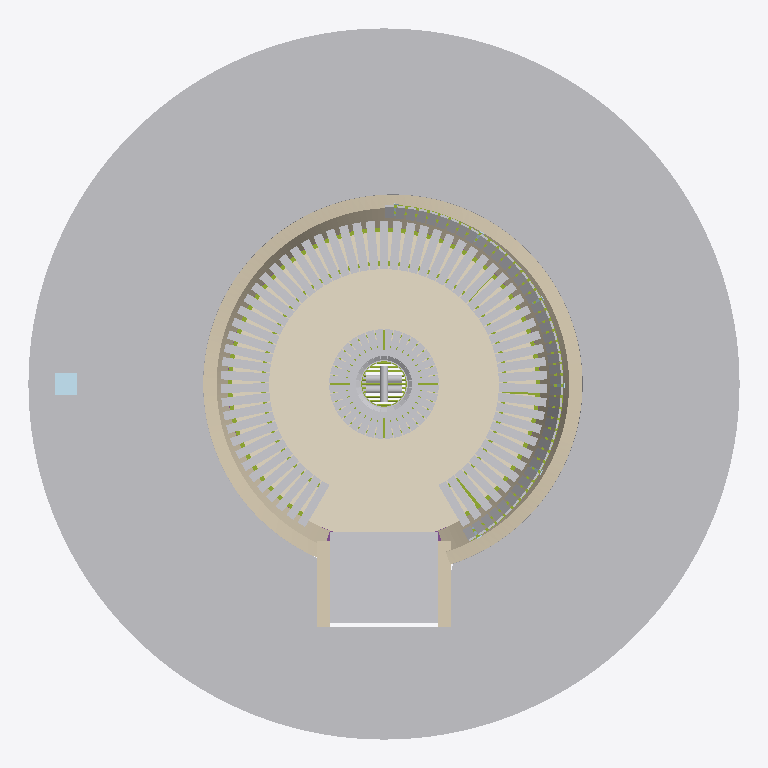
Plan cut of the same IFC building model at storey 'Piso del foso' (level 0.00 m, cut at 1.40 m), seen from above with north up, elements coloured by IFC class: 174 other elements (light grey), 14 members (olive), 3 walls (beige), 1 covering (cream), 1 plate (pale blue), 1 footing (purple). Cut surfaces are drawn darker.
Extent 6.6 m × 6.6 m × 1.8 m (x, y, z). Storeys (1): Piso del foso at 0.00 m. Elements (311): 216 IfcBuildingElementPart, 54 IfcMember, 24 IfcBuildingElementProxy, 7 IfcPlate, 3 IfcPipeSegment, 3 IfcWall, 1 IfcCovering, 1 IfcDamper, 1 IfcFooting, 1 IfcGeographicElement.

HEADER;
FILE_DESCRIPTION(('ViewDefinition [ReferenceView_V1.2]'),'2;1');
FILE_NAME('fogata_foso.ifc','2026-10-25T15:49:00',('Andres'),('Diseno y construccion'),'fogata-gen','fogata-gen','');
FILE_SCHEMA(('IFC4'));
ENDSEC;
DATA;
#19=IFCPROJECT('3A$Egxvp934RXOev9RqSks',#5,'Fogata en foso','Foso Ø3,15 m (v2): banca en teca, espaldar en la mitad alta, fogón de refractario y tolete con mesa',$,$,$,(#17),#10);
#23=IFCSITE('37YwXXG5X6XR75YNMq2Te7',#5,'Sitio',$,$,#22,$,$,.ELEMENT.,$,$,$,$,$);
#27=IFCBUILDING('06Ibo0tCj9l84CU7QrerJ_',#5,'Fogata en foso',$,$,#26,$,$,.ELEMENT.,$,$,$);
#31=IFCBUILDINGSTOREY('1hSgVHiIP4vOBih5SIg4Xi',#5,'Piso del foso',$,$,#30,$,$,.ELEMENT.,0.0);
#103=IFCGEOGRAPHICELEMENT('1B9giIKOHE9wBDVCTAncSx',#5,'Terreno natural (pendiente constante)','Punto azul: 95 sobre el fondo actual (+90 sobre el piso). Punto rojo: 40 (+35). Talud recortado detrás del muro.','Terreno',#99,#102,$,.TERRAIN.);
#119=IFCCOVERING('39eOqBjZbFqP9QMGXbAO0W',#5,'Grava 5 cm sobre fondo apisonado','Sin recebo. Sin grava bajo el fogón.','Piso',#115,#118,$,.FLOORING.);
#162=IFCWALL('1JlC$jc0jFKgI5t6XAn2jj',#5,'Muro de tolete inclinado 15°','Base contra la excavación; el borde de arriba se recorta a talud. Hueco libre de entrada 1,00.','Muro',#158,#161,$,.SOLIDWALL.);
#204=IFCBUILDINGELEMENTPART('0T1D9Vn6rAtRiRzKy$FNR3',#5,'Escalón 2','Referencia. 4 contrahuellas de 15,6 hasta el terreno (+62,5).','Escalera',#200,#203,$,.USERDEFINED.);
#183=IFCBUILDINGELEMENTPART('1v42DMbGb7jgO6yXB197h_',#5,'Escalón 1','Referencia. 4 contrahuellas de 15,6 hasta el terreno (+62,5).','Escalera',#179,#182,$,.USERDEFINED.);
#225=IFCBUILDINGELEMENTPART('0hCpt1$or79gxhc5whSZOG',#5,'Escalón 3','Referencia. 4 contrahuellas de 15,6 hasta el terreno (+62,5).','Escalera',#221,#224,$,.USERDEFINED.);
#2360=IFCMEMBER('3JoBHu5257Nh_sAL5aq2db',#5,'Tubo rolado trasero 4×4','Va sobre el travesaño superior de los marcos; recibe los listones del asiento.','Tubos rolados',#2356,#2359,$,.MEMBER.);
#246=IFCWALL('3fO1cg3XLBtuoIgtFsVBtg',#5,'Muro lateral escalera izq','Contiene el terreno a los lados de la escalera.','Escalera',#242,#245,$,.SOLIDWALL.);
#267=IFCWALL('2t4Qsa7M1Al8yrptFlFSGc',#5,'Muro lateral escalera der','Contiene el terreno a los lados de la escalera.','Escalera',#263,#266,$,.SOLIDWALL.);
#6529=IFCPLATE('3WT_YxBjv5v8PtCE90faP5',#5,'Rejilla de la toma','Rejilla anti roedores; drenaje al pie de la toma.','Ducto',#6525,#6528,$,.SHEET.);
#4597=IFCMEMBER('1eH$0kDHnFqe1xQBmE1K4n',#5,'Tubo superior del espaldar 1"','Soldado a las platinas. Hacia el fondo y junto a la entrada el muro queda más bajo: lo sostiene la platina.','Soporte espaldar',#4593,#4596,$,.MEMBER.);
#589=IFCBUILDINGELEMENTPART('2t0Gj6d8rF_PBRMAEzYZlc',#5,'Listón asiento 14','Radial, sin cuña. Junta ≈10 mm adelante y ≈48 mm atrás. Asiento plano a +42.','Listones asiento',#585,#588,$,.USERDEFINED.);
#934=IFCBUILDINGELEMENTPART('0qMUWR2Qf8jOAcwY_lcJX_',#5,'Listón asiento 29','Radial, sin cuña. Junta ≈10 mm adelante y ≈48 mm atrás. Asiento plano a +42.','Listones asiento',#930,#933,$,.USERDEFINED.);
#1070=IFCBUILDINGELEMENTPART('2vDesiRVDEHg$iJsebsmAH',#5,'Listón asiento 35','Radial, sin cuña. Junta ≈10 mm adelante y ≈48 mm atrás. Asiento plano a +42.','Listones asiento',#1066,#1069,$,.USERDEFINED.);
#1346=IFCBUILDINGELEMENTPART('0HykR$K814yAPrM5TDhjjp',#5,'Listón asiento 47','Radial, sin cuña. Junta ≈10 mm adelante y ≈48 mm atrás. Asiento plano a +42.','Listones asiento',#1342,#1345,$,.USERDEFINED.);
#1415=IFCBUILDINGELEMENTPART('33Mi9wigPFlwN$v7gw6BA6',#5,'Listón asiento 50','Radial, sin cuña. Junta ≈10 mm adelante y ≈48 mm atrás. Asiento plano a +42.','Listones asiento',#1411,#1414,$,.USERDEFINED.);
#336=IFCBUILDINGELEMENTPART('1PPMSOief5qfdmsgdk2zMz',#5,'Listón asiento 03','Radial, sin cuña. Junta ≈10 mm adelante y ≈48 mm atrás. Asiento plano a +42.','Listones asiento',#332,#335,$,.USERDEFINED.);
#566=IFCBUILDINGELEMENTPART('0CfbP9gl9Eog_iG4cOddpx',#5,'Listón asiento 13','Radial, sin cuña. Junta ≈10 mm adelante y ≈48 mm atrás. Asiento plano a +42.','Listones asiento',#562,#565,$,.USERDEFINED.);
#612=IFCBUILDINGELEMENTPART('285DUF6UT7n8uREY61qpRF',#5,'Listón asiento 15','Radial, sin cuña. Junta ≈10 mm adelante y ≈48 mm atrás. Asiento plano a +42.','Listones asiento',#608,#611,$,.USERDEFINED.);
#658=IFCBUILDINGELEMENTPART('3m84zumjbCuh$e2tENZmrM',#5,'Listón asiento 17','Radial, sin cuña. Junta ≈10 mm adelante y ≈48 mm atrás. Asiento plano a +42.','Listones asiento',#654,#657,$,.USERDEFINED.);
#681=IFCBUILDINGELEMENTPART('1lVWQSoEbA7AdrtnbQD23E',#5,'Listón asiento 18','Radial, sin cuña. Junta ≈10 mm adelante y ≈48 mm atrás. Asiento plano a +42.','Listones asiento',#677,#680,$,.USERDEFINED.);
#750=IFCBUILDINGELEMENTPART('3YvyJl_sX7XwnctvRTlzN6',#5,'Listón asiento 21','Radial, sin cuña. Junta ≈10 mm adelante y ≈48 mm atrás. Asiento plano a +42.','Listones asiento',#746,#749,$,.USERDEFINED.);
#865=IFCBUILDINGELEMENTPART('1gzc7m21vBqRhAvqOigF_C',#5,'Listón asiento 26','Radial, sin cuña. Junta ≈10 mm adelante y ≈48 mm atrás. Asiento plano a +42.','Listones asiento',#861,#864,$,.USERDEFINED.);
#888=IFCBUILDINGELEMENTPART('3B960U0DnB5fxb9Qn5dJoa',#5,'Listón asiento 27','Radial, sin cuña. Junta ≈10 mm adelante y ≈48 mm atrás. Asiento plano a +42.','Listones asiento',#884,#887,$,.USERDEFINED.);
#1116=IFCBUILDINGELEMENTPART('31EYE7OND35B9Lz_$1vY91',#5,'Listón asiento 37','Radial, sin cuña. Junta ≈10 mm adelante y ≈48 mm atrás. Asiento plano a +42.','Listones asiento',#1112,#1115,$,.USERDEFINED.);
#1139=IFCBUILDINGELEMENTPART('1T2a_adr9BwfM2z7livDdS',#5,'Listón asiento 38','Radial, sin cuña. Junta ≈10 mm adelante y ≈48 mm atrás. Asiento plano a +42.','Listones asiento',#1135,#1138,$,.USERDEFINED.);
#1254=IFCBUILDINGELEMENTPART('0xj9hjCtz5duM0c6xBMIlc',#5,'Listón asiento 43','Radial, sin cuña. Junta ≈10 mm adelante y ≈48 mm atrás. Asiento plano a +42.','Listones asiento',#1250,#1253,$,.USERDEFINED.);
#1323=IFCBUILDINGELEMENTPART('2QemQy7In5pPhJN08CFRhS',#5,'Listón asiento 46','Radial, sin cuña. Junta ≈10 mm adelante y ≈48 mm atrás. Asiento plano a +42.','Listones asiento',#1319,#1322,$,.USERDEFINED.);
#1392=IFCBUILDINGELEMENTPART('3c1_3_p4LC_x0adPqFoNCD',#5,'Listón asiento 49','Radial, sin cuña. Junta ≈10 mm adelante y ≈48 mm atrás. Asiento plano a +42.','Listones asiento',#1388,#1391,$,.USERDEFINED.);
#1438=IFCBUILDINGELEMENTPART('1vRMZ1K655X9awiu62QOm7',#5,'Listón asiento 51','Radial, sin cuña. Junta ≈10 mm adelante y ≈48 mm atrás. Asiento plano a +42.','Listones asiento',#1434,#1437,$,.USERDEFINED.);
#1668=IFCBUILDINGELEMENTPART('3PnkYX8br5K81V72N0$lsK',#5,'Listón asiento 61','Radial, sin cuña. Junta ≈10 mm adelante y ≈48 mm atrás. Asiento plano a +42.','Listones asiento',#1664,#1667,$,.USERDEFINED.);
#290=IFCBUILDINGELEMENTPART('3sm7JNwJn0LfqNydM5Rep6',#5,'Listón asiento 01','Radial, sin cuña. Junta ≈10 mm adelante y ≈48 mm atrás. Asiento plano a +42.','Listones asiento',#286,#289,$,.USERDEFINED.);
#382=IFCBUILDINGELEMENTPART('2B23Q$rBn1HRsLeF3bAMoS',#5,'Listón asiento 05','Radial, sin cuña. Junta ≈10 mm adelante y ≈48 mm atrás. Asiento plano a +42.','Listones asiento',#378,#381,$,.USERDEFINED.);
#474=IFCBUILDINGELEMENTPART('28u1_L5mzAIOlhRMksLi5y',#5,'Listón asiento 09','Radial, sin cuña. Junta ≈10 mm adelante y ≈48 mm atrás. Asiento plano a +42.','Listones asiento',#470,#473,$,.USERDEFINED.);
#497=IFCBUILDINGELEMENTPART('3sCdEU1Jf90xg0hydD2jbV',#5,'Listón asiento 10','Radial, sin cuña. Junta ≈10 mm adelante y ≈48 mm atrás. Asiento plano a +42.','Listones asiento',#493,#496,$,.USERDEFINED.);
#520=IFCBUILDINGELEMENTPART('1uRAeNCd9AuOw1Ep2zF5Rc',#5,'Listón asiento 11','Radial, sin cuña. Junta ≈10 mm adelante y ≈48 mm atrás. Asiento plano a +42.','Listones asiento',#516,#519,$,.USERDEFINED.);
#543=IFCBUILDINGELEMENTPART('0vW2BNkhj4c9CuVhChzd4Y',#5,'Listón asiento 12','Radial, sin cuña. Junta ≈10 mm adelante y ≈48 mm atrás. Asiento plano a +42.','Listones asiento',#539,#542,$,.USERDEFINED.);
#635=IFCBUILDINGELEMENTPART('3kH5EAYhb0tf6AoXZiW8Dw',#5,'Listón asiento 16','Radial, sin cuña. Junta ≈10 mm adelante y ≈48 mm atrás. Asiento plano a +42.','Listones asiento',#631,#634,$,.USERDEFINED.);
#727=IFCBUILDINGELEMENTPART('1rfvHw8lb4YfqIoCwgNL72',#5,'Listón asiento 20','Radial, sin cuña. Junta ≈10 mm adelante y ≈48 mm atrás. Asiento plano a +42.','Listones asiento',#723,#726,$,.USERDEFINED.);
#773=IFCBUILDINGELEMENTPART('3lc$Zara96PeNYemEIMEg7',#5,'Listón asiento 22','Radial, sin cuña. Junta ≈10 mm adelante y ≈48 mm atrás. Asiento plano a +42.','Listones asiento',#769,#772,$,.USERDEFINED.);
#911=IFCBUILDINGELEMENTPART('0ChDVPYBz4VfWu8HTOLoWT',#5,'Listón asiento 28','Radial, sin cuña. Junta ≈10 mm adelante y ≈48 mm atrás. Asiento plano a +42.','Listones asiento',#907,#910,$,.USERDEFINED.);
#957=IFCBUILDINGELEMENTPART('1vD4HagLPAs8FLQkjhp6k0',#5,'Listón asiento 30','Radial, sin cuña. Junta ≈10 mm adelante y ≈48 mm atrás. Asiento plano a +42.','Listones asiento',#953,#956,$,.USERDEFINED.);
#980=IFCBUILDINGELEMENTPART('0llwibOAH90PpScu1y$euK',#5,'Listón asiento 31','Radial, sin cuña. Junta ≈10 mm adelante y ≈48 mm atrás. Asiento plano a +42.','Listones asiento',#976,#979,$,.USERDEFINED.);
#1024=IFCBUILDINGELEMENTPART('21shoLwBX3kABjldi3DzL5',#5,'Listón asiento 33','Radial, sin cuña. Junta ≈10 mm adelante y ≈48 mm atrás. Asiento plano a +42.','Listones asiento',#1020,#1023,$,.USERDEFINED.);
#1047=IFCBUILDINGELEMENTPART('1XUdx_B_D18hnYedqdT7yS',#5,'Listón asiento 34','Radial, sin cuña. Junta ≈10 mm adelante y ≈48 mm atrás. Asiento plano a +42.','Listones asiento',#1043,#1046,$,.USERDEFINED.);
#1093=IFCBUILDINGELEMENTPART('2o06S6xZr5yRoX6DHsjxhO',#5,'Listón asiento 36','Radial, sin cuña. Junta ≈10 mm adelante y ≈48 mm atrás. Asiento plano a +42.','Listones asiento',#1089,#1092,$,.USERDEFINED.);
#1231=IFCBUILDINGELEMENTPART('1L6FxJl6D8wArPu3Vn74$_',#5,'Listón asiento 42','Radial, sin cuña. Junta ≈10 mm adelante y ≈48 mm atrás. Asiento plano a +42.','Listones asiento',#1227,#1230,$,.USERDEFINED.);
#1277=IFCBUILDINGELEMENTPART('27c7D5KjP13AMg9CcgBRN$',#5,'Listón asiento 44','Radial, sin cuña. Junta ≈10 mm adelante y ≈48 mm atrás. Asiento plano a +42.','Listones asiento',#1273,#1276,$,.USERDEFINED.);
#1369=IFCBUILDINGELEMENTPART('3NvFpBIGT47A54VKE0Sq68',#5,'Listón asiento 48','Radial, sin cuña. Junta ≈10 mm adelante y ≈48 mm atrás. Asiento plano a +42.','Listones asiento',#1365,#1368,$,.USERDEFINED.);
#1461=IFCBUILDINGELEMENTPART('2Sl$BwCAj6BhDbZ$rz_6yd',#5,'Listón asiento 52','Radial, sin cuña. Junta ≈10 mm adelante y ≈48 mm atrás. Asiento plano a +42.','Listones asiento',#1457,#1460,$,.USERDEFINED.);
#1484=IFCBUILDINGELEMENTPART('0sgQtf4cr0KfdAPbbo_sUb',#5,'Listón asiento 53','Radial, sin cuña. Junta ≈10 mm adelante y ≈48 mm atrás. Asiento plano a +42.','Listones asiento',#1480,#1483,$,.USERDEFINED.);
#1507=IFCBUILDINGELEMENTPART('0rbpFnUE9269PviSXo7HJk',#5,'Listón asiento 54','Radial, sin cuña. Junta ≈10 mm adelante y ≈48 mm atrás. Asiento plano a +42.','Listones asiento',#1503,#1506,$,.USERDEFINED.);
#1530=IFCBUILDINGELEMENTPART('3NguXTaKT5pwIGK3UlJVTz',#5,'Listón asiento 55','Radial, sin cuña. Junta ≈10 mm adelante y ≈48 mm atrás. Asiento plano a +42.','Listones asiento',#1526,#1529,$,.USERDEFINED.);
#1576=IFCBUILDINGELEMENTPART('22myHe_nL7Afwqq562zkvN',#5,'Listón asiento 57','Radial, sin cuña. Junta ≈10 mm adelante y ≈48 mm atrás. Asiento plano a +42.','Listones asiento',#1572,#1575,$,.USERDEFINED.);
#1622=IFCBUILDINGELEMENTPART('2XFjO3yID2wAkU9J2R11lP',#5,'Listón asiento 59','Radial, sin cuña. Junta ≈10 mm adelante y ≈48 mm atrás. Asiento plano a +42.','Listones asiento',#1618,#1621,$,.USERDEFINED.);
#1714=IFCBUILDINGELEMENTPART('0I9AcK10j9ihbeAIIvuBb0',#5,'Listón asiento 63','Radial, sin cuña. Junta ≈10 mm adelante y ≈48 mm atrás. Asiento plano a +42.','Listones asiento',#1710,#1713,$,.USERDEFINED.);
#313=IFCBUILDINGELEMENTPART('3kBjr01j54R8hsGm1yZemL',#5,'Listón asiento 02','Radial, sin cuña. Junta ≈10 mm adelante y ≈48 mm atrás. Asiento plano a +42.','Listones asiento',#309,#312,$,.USERDEFINED.);
#405=IFCBUILDINGELEMENTPART('2m5tszZD12QRFOAal_Suwf',#5,'Listón asiento 06','Radial, sin cuña. Junta ≈10 mm adelante y ≈48 mm atrás. Asiento plano a +42.','Listones asiento',#401,#404,$,.USERDEFINED.);
#428=IFCBUILDINGELEMENTPART('0c1CSkml5FVhdjqev4leea',#5,'Listón asiento 07','Radial, sin cuña. Junta ≈10 mm adelante y ≈48 mm atrás. Asiento plano a +42.','Listones asiento',#424,#427,$,.USERDEFINED.);
#842=IFCBUILDINGELEMENTPART('0SPj1jQtr9b8o9qVM4b4Hy',#5,'Listón asiento 25','Radial, sin cuña. Junta ≈10 mm adelante y ≈48 mm atrás. Asiento plano a +42.','Listones asiento',#838,#841,$,.USERDEFINED.);
#1162=IFCBUILDINGELEMENTPART('3FEMZY5_56eQU7ambc_Ywp',#5,'Listón asiento 39','Radial, sin cuña. Junta ≈10 mm adelante y ≈48 mm atrás. Asiento plano a +42.','Listones asiento',#1158,#1161,$,.USERDEFINED.);
#1599=IFCBUILDINGELEMENTPART('1HHUCKMFP5rg37GhKUX5ze',#5,'Listón asiento 58','Radial, sin cuña. Junta ≈10 mm adelante y ≈48 mm atrás. Asiento plano a +42.','Listones asiento',#1595,#1598,$,.USERDEFINED.);
#1691=IFCBUILDINGELEMENTPART('2KxkMuUjPA6B9G7mSP5ob6',#5,'Listón asiento 62','Radial, sin cuña. Junta ≈10 mm adelante y ≈48 mm atrás. Asiento plano a +42.','Listones asiento',#1687,#1690,$,.USERDEFINED.);
#819=IFCBUILDINGELEMENTPART('1tfIBXWPTCgek0MZjZ8QXm',#5,'Listón asiento 24','Radial, sin cuña. Junta ≈10 mm adelante y ≈48 mm atrás. Asiento plano a +42.','Listones asiento',#815,#818,$,.USERDEFINED.);
#1185=IFCBUILDINGELEMENTPART('139aA8kYPCdwBI65wCF7Ub',#5,'Listón asiento 40','Radial, sin cuña. Junta ≈10 mm adelante y ≈48 mm atrás. Asiento plano a +42.','Listones asiento',#1181,#1184,$,.USERDEFINED.);
#2037=IFCMEMBER('16aXPx4lv6uPui08Kuv9sE',#5,'Tubo rolado delantero 4×4','Va sobre el travesaño superior de los marcos; recibe los listones del asiento.','Tubos rolados',#2033,#2036,$,.MEMBER.);
#451=IFCBUILDINGELEMENTPART('0WhgATGyfDRREY5zrdCDXG',#5,'Listón asiento 08','Radial, sin cuña. Junta ≈10 mm adelante y ≈48 mm atrás. Asiento plano a +42.','Listones asiento',#447,#450,$,.USERDEFINED.);
#704=IFCBUILDINGELEMENTPART('2ghmhsGz946OjFGjIyDKZ8',#5,'Listón asiento 19','Radial, sin cuña. Junta ≈10 mm adelante y ≈48 mm atrás. Asiento plano a +42.','Listones asiento',#700,#703,$,.USERDEFINED.);
#796=IFCBUILDINGELEMENTPART('2Y1m3Ws$19je0q3PaRoJgZ',#5,'Listón asiento 23','Radial, sin cuña. Junta ≈10 mm adelante y ≈48 mm atrás. Asiento plano a +42.','Listones asiento',#792,#795,$,.USERDEFINED.);
#1208=IFCBUILDINGELEMENTPART('3E_7Jjgov6c8ajYmJLKtW6',#5,'Listón asiento 41','Radial, sin cuña. Junta ≈10 mm adelante y ≈48 mm atrás. Asiento plano a +42.','Listones asiento',#1204,#1207,$,.USERDEFINED.);
#1300=IFCBUILDINGELEMENTPART('03sh$JMfnEpf0LPO0Fflab',#5,'Listón asiento 45','Radial, sin cuña. Junta ≈10 mm adelante y ≈48 mm atrás. Asiento plano a +42.','Listones asiento',#1296,#1299,$,.USERDEFINED.);
#1553=IFCBUILDINGELEMENTPART('0Ec5oCw5bF59Kc_5xXYSxq',#5,'Listón asiento 56','Radial, sin cuña. Junta ≈10 mm adelante y ≈48 mm atrás. Asiento plano a +42.','Listones asiento',#1549,#1552,$,.USERDEFINED.);
#359=IFCBUILDINGELEMENTPART('1z6HedZJfBK8mXnl4$xSww',#5,'Listón asiento 04','Radial, sin cuña. Junta ≈10 mm adelante y ≈48 mm atrás. Asiento plano a +42.','Listones asiento',#355,#358,$,.USERDEFINED.);
#1645=IFCBUILDINGELEMENTPART('1pqdmlI7T1dwYuz23hlHkl',#5,'Listón asiento 60','Radial, sin cuña. Junta ≈10 mm adelante y ≈48 mm atrás. Asiento plano a +42.','Listones asiento',#1641,#1644,$,.USERDEFINED.);
#1001=IFCBUILDINGELEMENTPART('2EwzBNAof1x9RmsItyqlFW',#5,'Listón asiento 32','Radial, sin cuña. Junta ≈10 mm adelante y ≈48 mm atrás. Asiento plano a +42.','Listones asiento',#997,#1000,$,.USERDEFINED.);
#6619=IFCBUILDINGELEMENTPROXY('228AU301j5wAcYkes8IZOl',#5,'Leño superior','','Leña',#6615,#6618,$,.ELEMENT.);
#4426=IFCMEMBER('2x_1gqUo1E6wwCqOzG37TC',#5,'Tubo inferior del espaldar 1"','Soldado a las platinas. Con muro detrás en toda la mitad.','Soporte espaldar',#4422,#4425,$,.MEMBER.);
#6587=IFCBUILDINGELEMENTPROXY('3tv1_Q2f1EJwTJDfuXRbIL',#5,'Leño inferior 1','Nivel máximo de carga ≈ +30 cm: la leña debe quedar debajo de los chorros (+33 cm).','Leña',#6583,#6586,$,.ELEMENT.);
#6603=IFCBUILDINGELEMENTPROXY('0Fck1ZYjT74fDko8t9Jllb',#5,'Leño inferior 2','Nivel máximo de carga ≈ +30 cm: la leña debe quedar debajo de los chorros (+33 cm).','Leña',#6599,#6602,$,.ELEMENT.);
#4767=IFCBUILDINGELEMENTPART('1pP6uFPJHE9AyZ5zmFnh_l',#5,'Pleno · hilada 2','Entre las dos hiladas queda la ranura de 7 mm por donde corre la compuerta. Interior Ø 40 = cenicero.','Pleno',#4763,#4766,$,.USERDEFINED.);
#6902=IFCBUILDINGELEMENTPART('2$DfHPGsn9kOn4MGVELMDV',#5,'Listón mesa 04','Sale de listón 8 × 1,8. Cuña de 10°, 1 cm entre listones. La parte sobre la corona (R31–R40) queda a 5 cm de la boca y 5 cm sobre la corona: se va a quemar.','Listones mesa',#6898,#6901,$,.USERDEFINED.);
#6944=IFCBUILDINGELEMENTPART('0hZdH4ZYv3YffI4hEbdbQZ',#5,'Listón mesa 06','Sale de listón 8 × 1,8. Cuña de 10°, 1 cm entre listones. La parte sobre la corona (R31–R40) queda a 5 cm de la boca y 5 cm sobre la corona: se va a quemar.','Listones mesa',#6940,#6943,$,.USERDEFINED.);
#7091=IFCBUILDINGELEMENTPART('2Zvgxk4qXDA80fNbr0L6Zb',#5,'Listón mesa 13','Sale de listón 8 × 1,8. Cuña de 10°, 1 cm entre listones. La parte sobre la corona (R31–R40) queda a 5 cm de la boca y 5 cm sobre la corona: se va a quemar.','Listones mesa',#7087,#7090,$,.USERDEFINED.);
#7133=IFCBUILDINGELEMENTPART('2WTNkJ_Ln88v8Qlwznr6kX',#5,'Listón mesa 15','Sale de listón 8 × 1,8. Cuña de 10°, 1 cm entre listones. La parte sobre la corona (R31–R40) queda a 5 cm de la boca y 5 cm sobre la corona: se va a quemar.','Listones mesa',#7129,#7132,$,.USERDEFINED.);
#7280=IFCBUILDINGELEMENTPART('0o3WpVrPf46QKYZrNhrH1h',#5,'Listón mesa 22','Sale de listón 8 × 1,8. Cuña de 10°, 1 cm entre listones. La parte sobre la corona (R31–R40) queda a 5 cm de la boca y 5 cm sobre la corona: se va a quemar.','Listones mesa',#7276,#7279,$,.USERDEFINED.);
#7322=IFCBUILDINGELEMENTPART('2a7w1_hDH8dfZvZ0_UienE',#5,'Listón mesa 24','Sale de listón 8 × 1,8. Cuña de 10°, 1 cm entre listones. La parte sobre la corona (R31–R40) queda a 5 cm de la boca y 5 cm sobre la corona: se va a quemar.','Listones mesa',#7318,#7321,$,.USERDEFINED.);
ENDSEC;
